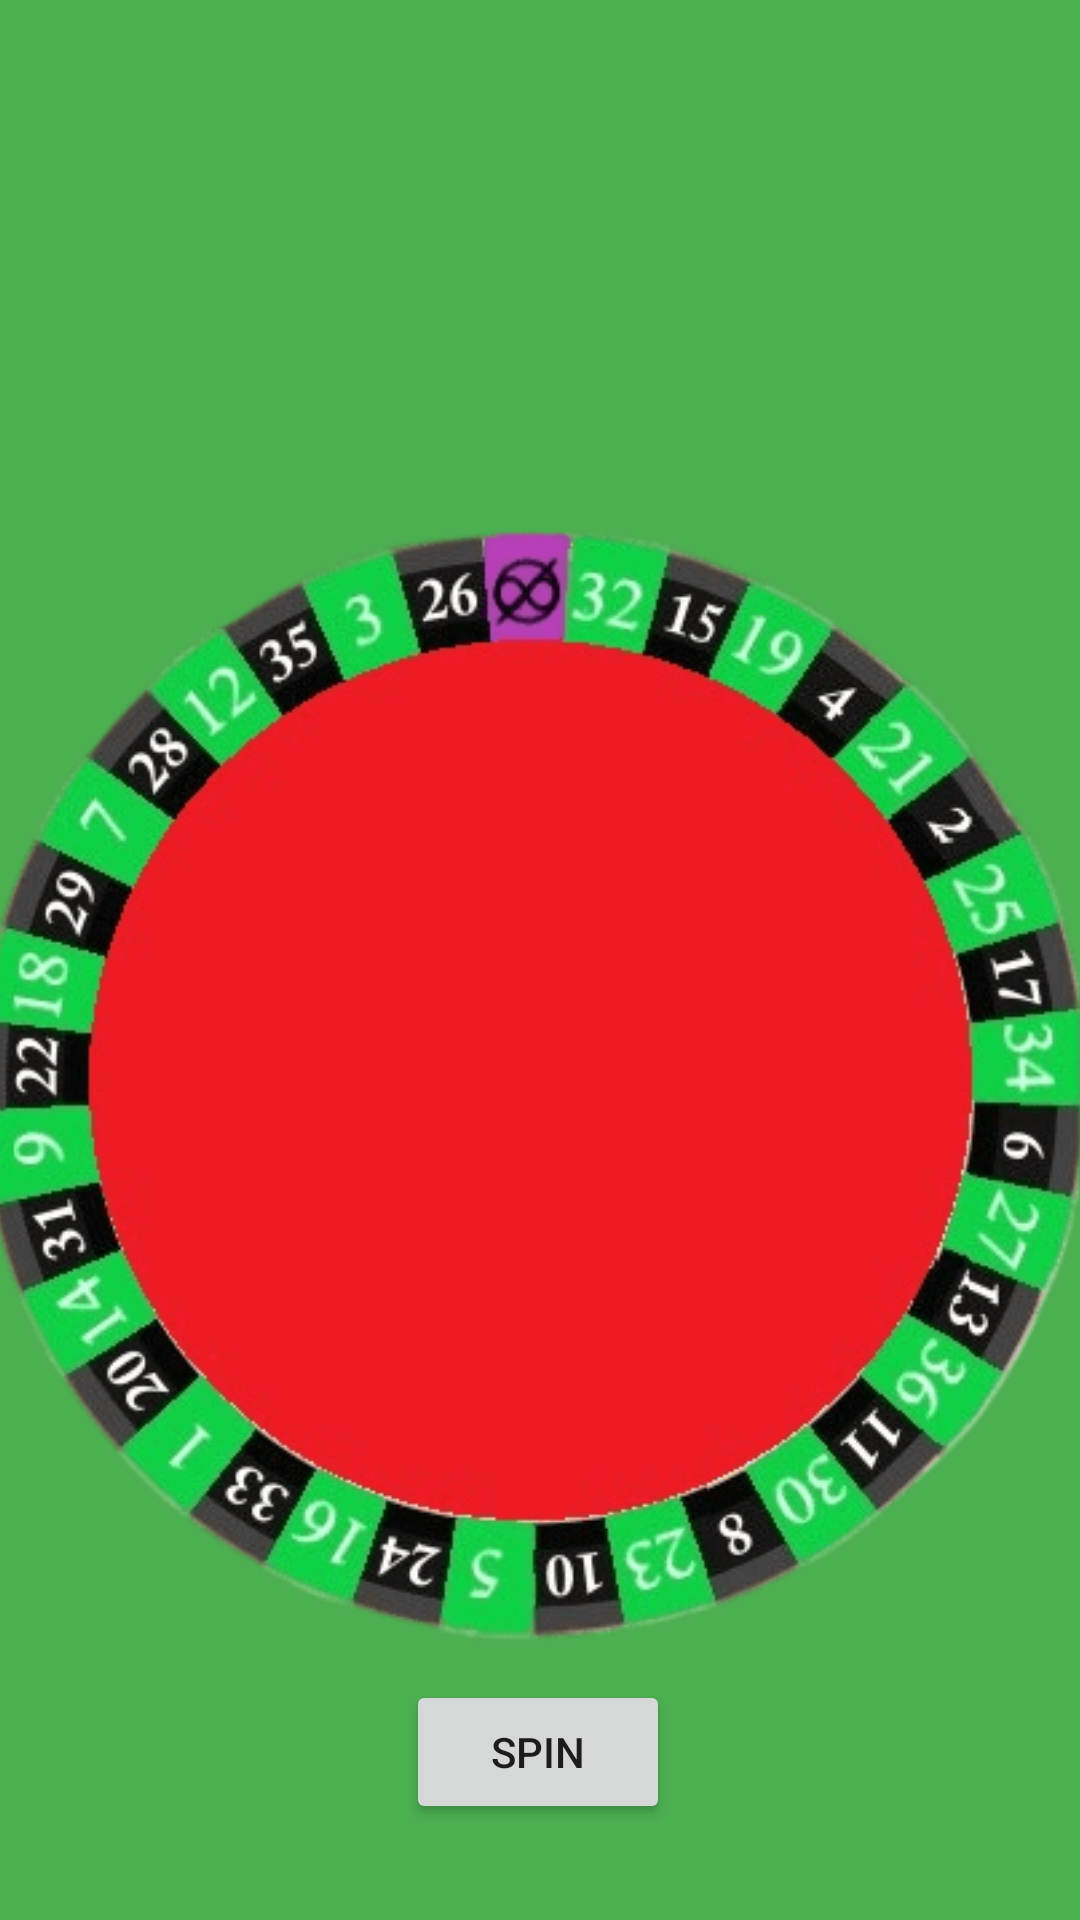

Here is an Android app screen rendered from its layout file. Give the layout XML and the strings, colors and styles it references.
<!-- AndroidManifest.xml: application theme Theme.Weeweel -->
<!-- res/layout/activity_main.xml -->
<?xml version="1.0" encoding="utf-8"?>
<androidx.constraintlayout.widget.ConstraintLayout xmlns:android="http://schemas.android.com/apk/res/android"
    xmlns:app="http://schemas.android.com/apk/res-auto"
    xmlns:tools="http://schemas.android.com/tools"
    android:layout_width="match_parent"
    android:layout_height="match_parent"
    android:background="#4CAF50"
    tools:context=".MainActivity">

    <TextView
        android:id="@+id/tvResult"
        android:layout_width="wrap_content"
        android:layout_height="wrap_content"
        android:textColor="@android:color/background_dark"
        android:textSize="24sp"
        android:textStyle="bold"
        app:layout_constraintBottom_toBottomOf="parent"
        app:layout_constraintLeft_toLeftOf="parent"
        app:layout_constraintRight_toRightOf="parent"
        app:layout_constraintTop_toTopOf="parent"
        app:layout_constraintVertical_bias="0.116" />

    <ImageView
        android:id="@+id/imageView"
        android:layout_width="50dp"
        android:layout_height="50dp"
        android:layout_marginTop="16dp"
        app:layout_constraintEnd_toEndOf="@+id/tvResult"
        app:layout_constraintStart_toStartOf="@+id/tvResult"
        app:layout_constraintTop_toBottomOf="@+id/tvResult"
        app:srcCompat="@drawable/flecha" />

    <ImageView
        android:id="@+id/rul"
        android:layout_width="380dp"
        android:layout_height="380dp"
        android:layout_marginTop="8dp"
        app:layout_constraintEnd_toEndOf="parent"
        app:layout_constraintStart_toStartOf="parent"
        app:layout_constraintTop_toBottomOf="@+id/imageView"
        app:srcCompat="@drawable/rouletteive" />

    <Button
        android:id="@+id/button"
        android:layout_width="wrap_content"
        android:layout_height="wrap_content"
        android:layout_marginBottom="32dp"
        android:onClick="onClickStart"
        android:shadowColor="#D83535"
        android:text="SPIN"
        app:iconTint="#BC2B2B"
        app:layout_constraintBottom_toBottomOf="parent"
        app:layout_constraintEnd_toEndOf="parent"
        app:layout_constraintHorizontal_bias="0.498"
        app:layout_constraintStart_toStartOf="parent"
        app:rippleColor="#D82828" />

</androidx.constraintlayout.widget.ConstraintLayout>
<!-- resources referenced by this layout -->
<resources>
  <!-- drawable rouletteive: png bitmap (drawable, 72108 bytes) -->
  <style name="Theme.Weeweel" parent="Theme.MaterialComponents.DayNight.DarkActionBar">
          
          <item name="colorPrimary">@color/purple_500</item>
          <item name="colorPrimaryVariant">@color/purple_700</item>
          <item name="colorOnPrimary">@color/white</item>
          
          <item name="colorSecondary">@color/teal_200</item>
          <item name="colorSecondaryVariant">@color/teal_700</item>
          <item name="colorOnSecondary">@color/black</item>
          
          <item name="android:statusBarColor">?attr/colorPrimaryVariant</item>
          
      </style>
  <!-- not gathered from this repository: default colours our renderer supplied (Android Studio template values) -->
  <color name="purple_500">#FF6200EE</color>
  <color name="purple_700">#FF3700B3</color>
  <color name="teal_200">#FF03DAC5</color>
  <color name="teal_700">#FF018786</color>
  <color name="black">#FF000000</color>
  <color name="white">#FFFFFFFF</color>
</resources>
